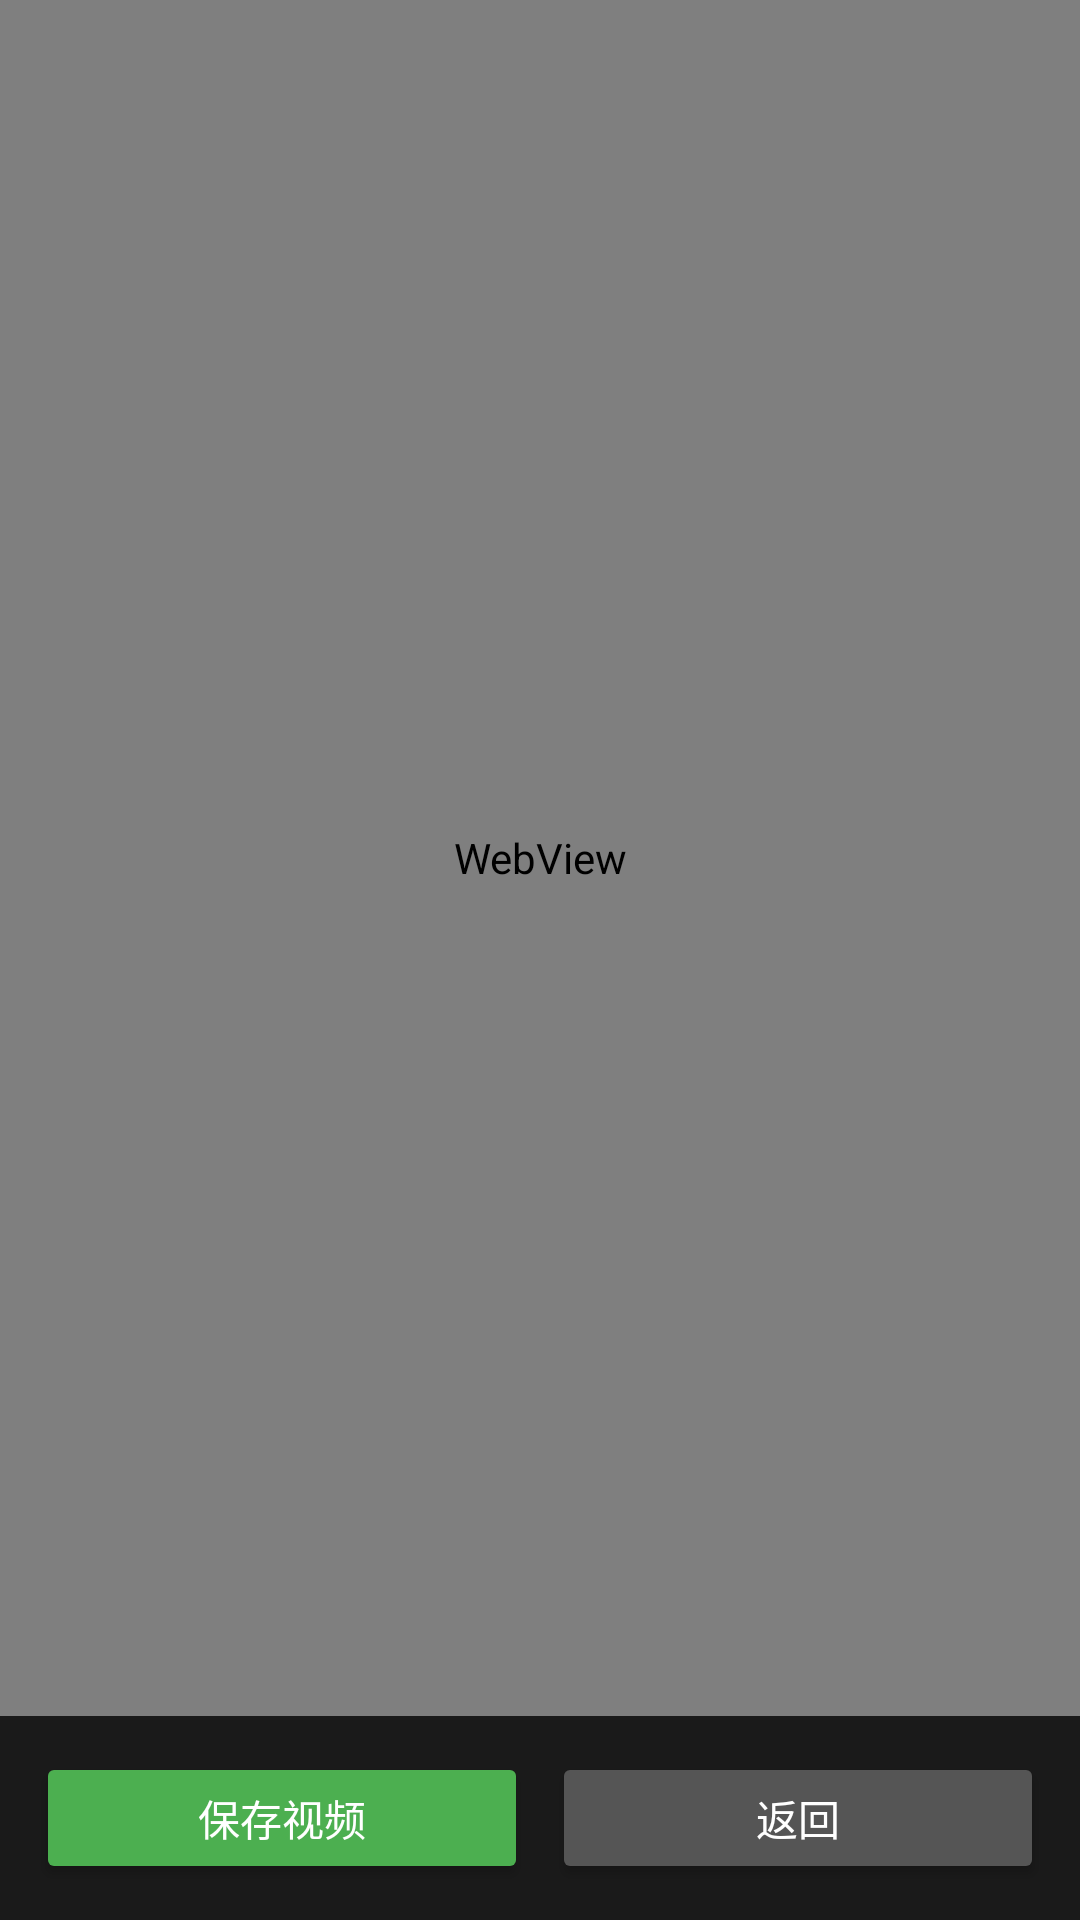

The Android layout XML behind this screen, and the referenced resources:
<!-- AndroidManifest.xml: application theme Theme.NcmDump -->
<!-- res/layout/activity_player.xml -->
<?xml version="1.0" encoding="utf-8"?>
<LinearLayout xmlns:android="http://schemas.android.com/apk/res/android"
    android:layout_width="match_parent"
    android:layout_height="match_parent"
    android:orientation="vertical"
    android:background="#000000">

    <WebView
        android:id="@+id/webView"
        android:layout_width="match_parent"
        android:layout_height="0dp"
        android:layout_weight="1" />

    <LinearLayout
        android:layout_width="match_parent"
        android:layout_height="wrap_content"
        android:orientation="horizontal"
        android:padding="12dp"
        android:background="#1A1A1A"
        android:gravity="center">

        <Button
            android:id="@+id/btnSave"
            android:layout_width="0dp"
            android:layout_height="44dp"
            android:layout_weight="1"
            android:text="保存视频"
            android:textSize="14sp"
            android:backgroundTint="#4CAF50"
            android:textColor="#FFFFFF"
            android:layout_marginEnd="8dp" />

        <Button
            android:id="@+id/btnBack"
            android:layout_width="0dp"
            android:layout_height="44dp"
            android:layout_weight="1"
            android:text="返回"
            android:textSize="14sp"
            android:backgroundTint="#555555"
            android:textColor="#FFFFFF" />
    </LinearLayout>

</LinearLayout>
<!-- resources referenced by this layout -->
<resources>
  <style name="Theme.NcmDump" parent="Theme.MaterialComponents.DayNight.NoActionBar">
          <item name="colorPrimary">@color/primary</item>
          <item name="colorPrimaryVariant">@color/primary_dark</item>
          <item name="colorOnPrimary">#FFFFFF</item>
          <item name="colorSecondary">@color/primary</item>
          <item name="android:statusBarColor">@android:color/transparent</item>
          <item name="android:navigationBarColor">@color/nav_bg</item>
          <item name="android:windowBackground">@color/bg_main</item>
          <item name="android:windowDrawsSystemBarBackgrounds">true</item>
          <item name="android:windowLightStatusBar">true</item>
      </style>
  <color name="primary">#7C6BC4</color>
  <color name="primary_dark">#5D4FA3</color>
  <color name="nav_bg">#FFFFFF</color>
  <color name="bg_main">#F5F3FA</color>
</resources>
